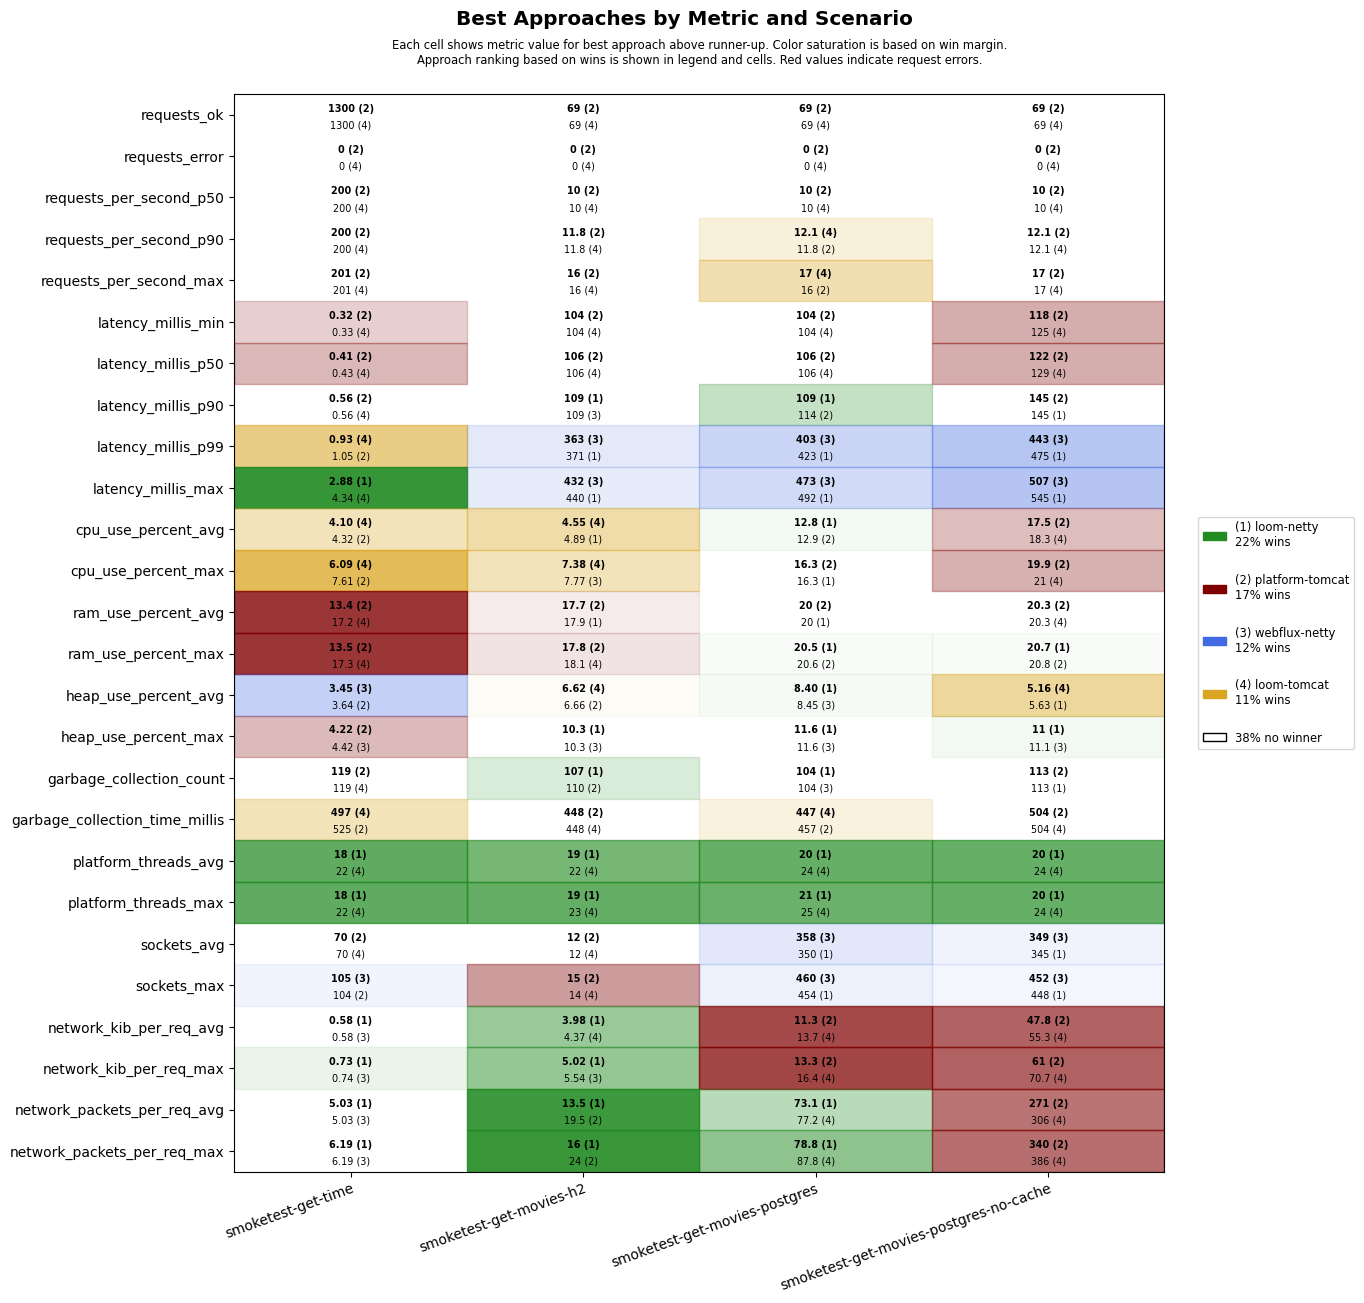

The file beside this chart, header and first rows:
scenario, approach, requests_ok, requests_error, requests_per_second_p50, requests_per_second_p90, requests_per_second_max, latency_millis_min, latency_millis_p50, latency_millis_p90, latency_millis_p99, latency_millis_max, cpu_use_percent_avg, cpu_use_percent_max, ram_use_percent_avg, ram_use_percent_max, heap_use_percent_avg, heap_use_percent_max, garbage_collection_count, garbage_collection_time_millis, platform_threads_avg, platform_threads_max, sockets_avg, sockets_max
smoketest-get-time, platform-tomcat, 1300, 0, 200, 200, 201, 0.32, 0.41, 0.56, 1.05, 4.52, 4.32, 7.61, 13.4, 13.5, 3.64, 4.22, 119, 525, 61, 61, 70, 104
smoketest-get-time, loom-tomcat, 1300, 0, 200, 200, 201, 0.33, 0.43, 0.56, 0.93, 4.34, 4.10, 6.09, 17.2, 17.3, 4.72, 6.24, 119, 497, 22, 22, 70, 104
smoketest-get-time, loom-netty, 1300, 0, 200, 200, 201, 0.42, 0.54, 0.74, 1.27, 2.88, 5.55, 7.73, 17.3, 17.3, 4.32, 5.99, 119, 567, 18, 18, 70, 104
smoketest-get-time, webflux-netty, 1300, 0, 200, 200, 201, 0.39, 0.52, 0.75, 1.23, 8.17, 4.81, 7.89, 17.3, 17.4, 3.45, 4.42, 119, 546, 22, 22, 70, 105
smoketest-get-movies-h2, platform-tomcat, 69, 0, 10, 11.8, 16, 104, 106, 125, 608, 678, 5.13, 8.27, 17.7, 17.8, 6.66, 12.6, 110, 448, 29, 30, 12, 15
smoketest-get-movies-h2, loom-tomcat, 69, 0, 10, 11.8, 16, 104, 106, 130, 627, 702, 4.55, 7.38, 18.0, 18.1, 6.62, 12.5, 110, 448, 22, 23, 12, 14
smoketest-get-movies-h2, loom-netty, 69, 0, 10, 11.2, 14, 104, 106, 109, 371, 440, 4.89, 7.85, 17.9, 18.1, 6.74, 10.3, 107, 502, 19, 19, 12, 14
smoketest-get-movies-h2, webflux-netty, 69, 0, 10, 11.2, 14, 104, 107, 109, 363, 432, 4.93, 7.77, 18.0, 18.1, 7.04, 10.3, 121, 548, 22, 23, 12, 14
smoketest-get-movies-postgres, platform-tomcat, 69, 0, 10, 11.8, 16, 104, 106, 114, 628, 694, 12.9, 16.3, 20.0, 20.6, 8.58, 13.5, 107, 457, 31, 32, 336, 438
smoketest-get-movies-postgres, loom-tomcat, 69, 0, 10, 12.1, 17, 104, 106, 129, 670, 741, 13.2, 16.8, 20.1, 20.6, 8.67, 13.5, 107, 447, 24, 25, 337, 440
smoketest-get-movies-postgres, loom-netty, 69, 0, 10, 11.2, 14, 104, 107, 109, 423, 492, 12.8, 16.3, 20.0, 20.5, 8.40, 11.6, 104, 493, 20, 21, 350, 454
smoketest-get-movies-postgres, webflux-netty, 69, 0, 10, 11.2, 14, 105, 107, 115, 403, 473, 13.6, 17, 20.1, 20.7, 8.45, 11.6, 104, 484, 24, 25, 358, 460
smoketest-get-movies-postgres-no-cache, platform-tomcat, 69, 0, 10, 12.1, 17, 118, 122, 145, 702, 771, 17.5, 19.9, 20.3, 20.8, 6.35, 13.0, 113, 504, 30, 30, 339, 440
smoketest-get-movies-postgres-no-cache, loom-tomcat, 69, 0, 10, 12.1, 17, 125, 129, 192, 747, 814, 18.3, 21.0, 20.3, 20.8, 5.16, 11.4, 116, 504, 24, 24, 333, 434
smoketest-get-movies-postgres-no-cache, loom-netty, 69, 0, 10, 11.5, 15, 128, 132, 145, 475, 545, 19.9, 23.1, 20.3, 20.7, 5.63, 11.0, 113, 542, 20, 20, 345, 448
smoketest-get-movies-postgres-no-cache, webflux-netty, 69, 0, 10, 11.2, 14, 127, 131, 166, 443, 507, 18.7, 22.6, 20.3, 20.8, 5.81, 11.1, 130, 620, 24, 24, 349, 452
